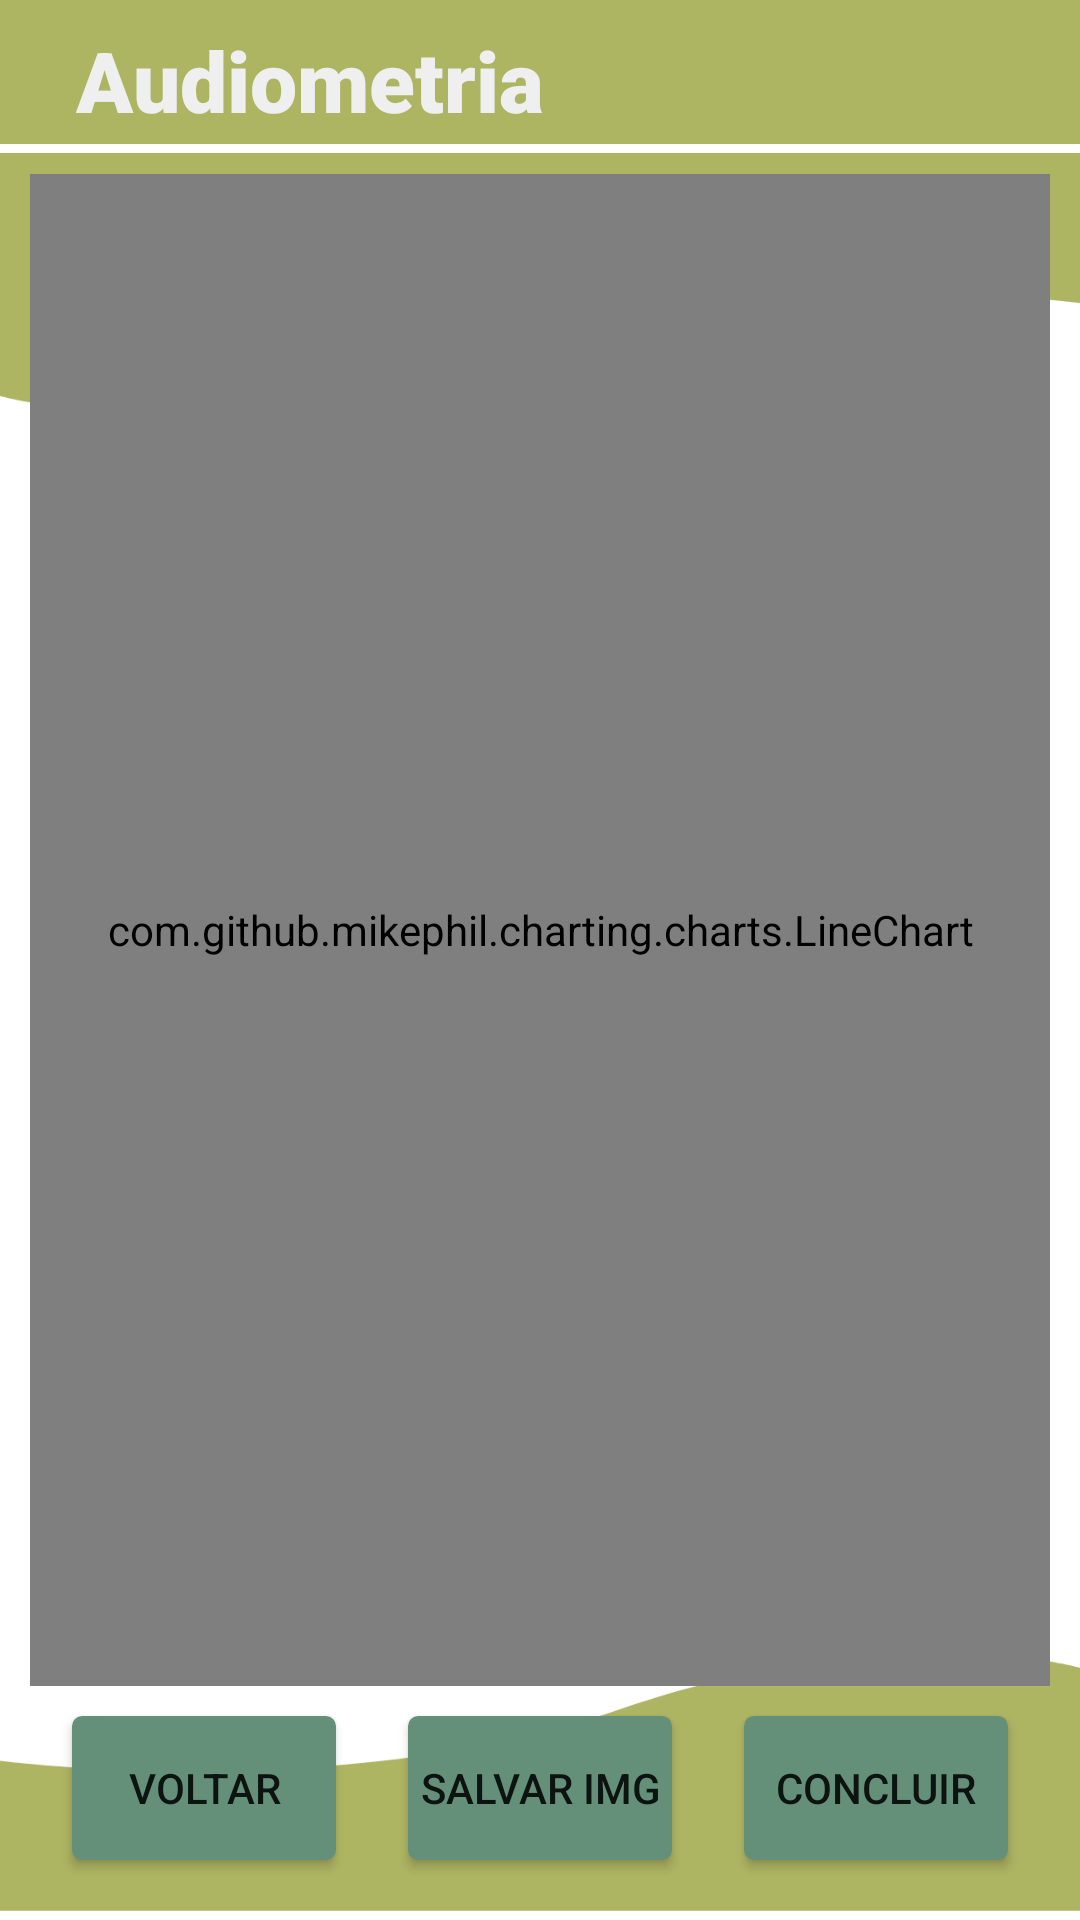

Layout XML and referenced resources for this Android screen:
<!-- AndroidManifest.xml: application theme Theme.Audiometria30 -->
<!-- res/layout/activity_concluir_save_false.xml -->
<?xml version="1.0" encoding="utf-8"?>
<androidx.constraintlayout.widget.ConstraintLayout
    xmlns:android="http://schemas.android.com/apk/res/android"
    xmlns:tools="http://schemas.android.com/tools"
    android:layout_width="match_parent"
    android:layout_height="match_parent"
    xmlns:app="http://schemas.android.com/apk/res-auto"
    tools:context=".ui.activities.ConcluirActivity"
    >

    <include layout="@layout/appbar" android:id="@+id/appbar"/>
    <include layout="@layout/background"
        android:layout_height="0dp"
        android:layout_width="match_parent"
        android:layout_marginTop="-4dp"
        android:layout_marginBottom="-4dp"
        app:layout_constraintTop_toBottomOf="@id/appbar"
        app:layout_constraintBottom_toBottomOf="parent"/>


    <com.github.mikephil.charting.charts.LineChart
        android:id="@+id/lineChart_resultado"
        android:layout_width="match_parent"
        android:layout_height="0dp"
        android:layout_margin="10dp"
        app:layout_constraintTop_toBottomOf="@id/appbar"
        app:layout_constraintStart_toStartOf="parent"
        app:layout_constraintEnd_toEndOf="parent"
        app:layout_constraintBottom_toTopOf="@id/button_gerar_pdf"
        />

    <Button
        android:id="@+id/button_gerar_pdf"
        android:background="@drawable/button"
        app:backgroundTint="@null"
        android:layout_width="wrap_content"
        android:layout_height="wrap_content"
        android:text="Salvar Img"
        app:layout_constraintStart_toStartOf="parent"
        app:layout_constraintEnd_toEndOf="parent"
        app:layout_constraintBottom_toBottomOf="parent"
        android:layout_marginBottom="20dp"
        />

    <Button
        android:id="@+id/button_voltar"
        android:background="@drawable/button"
        app:backgroundTint="@null"
        android:layout_width="wrap_content"
        android:layout_height="wrap_content"
        android:text="voltar"
        app:layout_constraintStart_toStartOf="parent"
        app:layout_constraintEnd_toStartOf="@id/button_gerar_pdf"
        app:layout_constraintBottom_toBottomOf="parent"
        android:layout_marginBottom="20dp"
        />

    <Button
        android:id="@+id/button_concluir"
        android:background="@drawable/button"
        app:backgroundTint="@null"
        android:layout_width="wrap_content"
        android:layout_height="wrap_content"
        android:text="concluir"
        android:layout_marginBottom="20dp"
        app:layout_constraintStart_toEndOf="@id/button_gerar_pdf"
        app:layout_constraintEnd_toEndOf="parent"
        app:layout_constraintBottom_toBottomOf="parent"
        />

</androidx.constraintlayout.widget.ConstraintLayout>
<!-- res/layout/appbar.xml (included above) -->
<?xml version="1.0" encoding="utf-8"?>

<androidx.appcompat.widget.Toolbar xmlns:android="http://schemas.android.com/apk/res/android"
    android:id="@+id/appbar"
    xmlns:app="http://schemas.android.com/apk/res-auto"
    android:layout_width="match_parent"
    android:layout_height="48dp"
    android:background="@color/mamona"
    app:title=" "
    >

    <TextView
        android:id="@+id/titulo"
        android:layout_width="wrap_content"
        android:layout_height="wrap_content"
        android:fontFamily="sans-serif-black"
        android:text="Audiometria"
        android:textColor="#EFEFEF"
        android:layout_margin="8dp"
        android:textSize="28dp"
        app:layout_constraintStart_toStartOf="parent"
        app:layout_constraintBottom_toBottomOf="parent"
        app:layout_constraintTop_toTopOf="parent" />

</androidx.appcompat.widget.Toolbar>
<!-- res/layout/background.xml (included above) -->
<?xml version="1.0" encoding="utf-8"?>

<androidx.constraintlayout.widget.ConstraintLayout xmlns:android="http://schemas.android.com/apk/res/android"
    xmlns:app="http://schemas.android.com/apk/res-auto"
    android:layout_width="match_parent"
    android:layout_height="match_parent"
    >

    <ImageView
        android:id="@+id/imageView"
        android:layout_width="wrap_content"
        android:layout_height="wrap_content"
        app:layout_constraintEnd_toEndOf="parent"
        app:layout_constraintStart_toStartOf="parent"
        app:layout_constraintTop_toTopOf="parent"
        app:srcCompat="@drawable/borda_baixo" />

    <ImageView
        android:id="@+id/imageView2"
        android:layout_width="wrap_content"
        android:layout_height="wrap_content"
        app:layout_constraintBottom_toBottomOf="parent"
        app:layout_constraintEnd_toEndOf="parent"
        app:layout_constraintStart_toStartOf="parent"
        app:srcCompat="@drawable/borda_cima" />

</androidx.constraintlayout.widget.ConstraintLayout>
<!-- resources referenced by this layout -->
<resources>
  <color name="mamona">#adb462</color>
  <!-- drawable borda_baixo: png bitmap (drawable-hdpi, 4863 bytes) -->
  <!-- drawable borda_cima: png bitmap (drawable-hdpi, 5030 bytes) -->
  <!-- drawable button (drawable-xxhdpi) -->
  <?xml version="1.0" encoding="utf-8"?>
  
  <selector xmlns:android="http://schemas.android.com/apk/res/android">
      <item android:state_activated="false">
          <shape>
              <solid android:color="@color/bamboo"></solid>
              <corners android:radius="10px"></corners>
          </shape>
      </item>
  
      <item android:state_activated="true">
          <shape>
              <solid android:color="@color/light_orange"></solid>
              <corners android:radius="10px"/>
          </shape>
      </item>
  </selector>
  <style name="Theme.Audiometria30" parent="Theme.MaterialComponents.DayNight.NoActionBar">
          
          <item name="colorPrimary">@color/purple_500</item>
          <item name="colorPrimaryVariant">@color/purple_700</item>
          <item name="colorOnPrimary">@color/white</item>
          
          <item name="colorSecondary">@color/teal_200</item>
          <item name="colorSecondaryVariant">@color/teal_700</item>
          <item name="colorOnSecondary">@color/black</item>
          
          <item name="android:statusBarColor" tools:targetApi="l">@color/mamona</item>
          
      </style>
  <color name="bamboo">#64907A</color>
  <color name="purple_500">#FF6200EE</color>
  <color name="purple_700">#FF3700B3</color>
  <color name="white">#FFFFFFFF</color>
  <color name="teal_200">#FF03DAC5</color>
  <color name="teal_700">#FF018786</color>
  <color name="black">#FF000000</color>
</resources>
